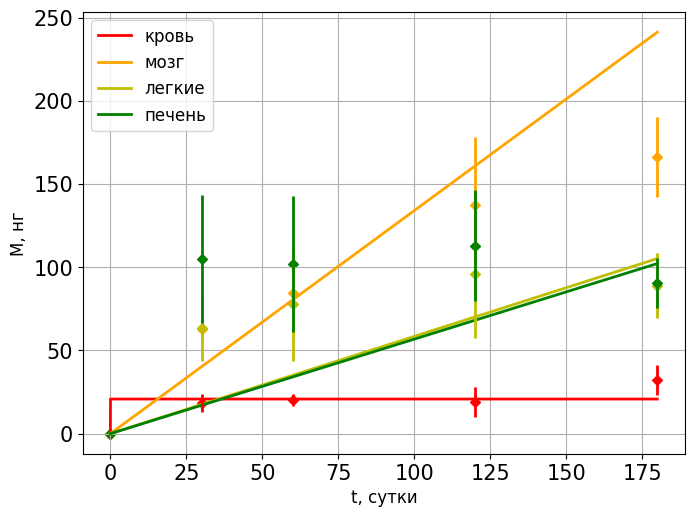

The matplotlib source for this figure:
import numpy as np
from scipy.integrate import odeint
import scipy.optimize as spo
import matplotlib
import matplotlib.pyplot as plt


# M = [0, 0, 0, M3,  M4,  M5,  M6]
# M0= [0, 0, 0, M30, M40, M50, M60]
# K = [k32, k34, k35, k36]
# K = [0    1    2    3  ]


def model(M, t, K):
    dM3dt = -(K[0] + K[1] + K[2] + K[3]) * M[3] + mass
    dM4dt = K[1] * M[3]
    dM5dt = K[2] * M[3]
    dM6dt = K[3] * M[3]
    return [0, 0, 0, dM3dt, dM4dt, dM5dt, dM6dt]


def deviation(K):
    massiv = odeint(model, M0, t, args=(K,))
    dev_M3 = ((massiv[t_0][3] - 0) ** 2) + \
             ((massiv[t_30][3] - 18.5) ** 2) / (5.5 ** 2) + \
             ((massiv[t_60][3] - 20.1) ** 2) / (3.7 ** 2) + \
             ((massiv[t_120][3] - 19.1) ** 2) / (9 ** 2) + \
             ((massiv[t_180][3] - 32.2) ** 2) / (8.8 ** 2)
    dev_M4 = ((massiv[t_0][4] - 0) ** 2) + \
             ((massiv[t_30][4] - 63.1) ** 2) / (5.3 ** 2) + \
             ((massiv[t_60][4] - 84.7) ** 2) / (19.1 ** 2) + \
             ((massiv[t_120][4] - 137.3) ** 2) / (41.2 ** 2) + \
             ((massiv[t_180][4] - 166) ** 2) / (24 ** 2)
    dev_M5 = ((massiv[t_0][5] - 0) ** 2) + \
             ((massiv[t_30][5] - 63.7) ** 2) / (19.8 ** 2) + \
             ((massiv[t_60][5] - 78.1) ** 2) / (34.2 ** 2) + \
             ((massiv[t_120][5] - 96.1) ** 2) / (38.7 ** 2) + \
             ((massiv[t_180][5] - 89) ** 2) / (19.3 ** 2)
    dev_M6 = ((massiv[t_0][6] - 0) ** 2) + \
             ((massiv[t_30][6] - 105) ** 2) / (38.3 ** 2) + \
             ((massiv[t_60][6] - 102.1) ** 2) / (40.9 ** 2) + \
             ((massiv[t_120][6] - 113) ** 2) / (33.4 ** 2) + \
             ((massiv[t_180][6] - 90.7) ** 2) / (15.1 ** 2)
    return dev_M3 + dev_M4 + dev_M5 + dev_M6


time_limit = 180
mass = 50000  # нг / сутки
if time_limit >= 180:
    t = np.linspace(0, time_limit, 100 * time_limit + 1)  # шаг 0.01
else:
    t = np.linspace(0, 180, 100 * 180 + 1)  # шаг 0.01
t_0 = 100 * 0  # поскольку шаг по оси t в 100 раза меньше суток, то 30-е сутки будут 3000-ым элементом массива
t_30 = 100 * 30
t_60 = 100 * 60
t_120 = 100 * 120
t_180 = 100 * 180
M0 = [0, 0, 0, 0, 0, 0, 0]
K_start = [2500, 0.1268, 0.5875, 0.8209, 0.0147, 0.1481, 0.1707]


result = spo.minimize(deviation, K_start, options={'disp': True})
if result.success:
    print('Success!')
else:
    print('Sorry, could not find a minimum')
M = odeint(model, M0, t, args=(result.x,))


t_data = [0, 30, 60, 120, 180]
M3_data = [0, 18.5, 20.1, 19.1, 32.2]
M4_data = [0, 63.1, 84.7, 137.3, 166]
M5_data = [0, 63.7, 78.1, 96.1, 89]
M6_data = [0, 105, 102.1, 113, 90.7]
M3err_data = [0, 5.5, 3.7, 9, 8.8]
M4err_data = [0, 5.3, 19.1, 41.2, 24]
M5err_data = [0, 19.8, 34.2, 38.7, 19.3]
M6err_data = [0, 38.3, 40.9, 33.4, 15.1]


matplotlib.rcParams['font.family'] = 'times new roman'
matplotlib.rcParams['figure.subplot.left'] = 0.05
matplotlib.rcParams['figure.subplot.bottom'] = 0.07
matplotlib.rcParams['figure.subplot.right'] = 0.99
matplotlib.rcParams['figure.subplot.top'] = 0.99
plt.rc('xtick', labelsize=15)
plt.rc('ytick', labelsize=15)
plt.plot(t, M[:, 3], 'r-',      linewidth=2.0, label="кровь")
plt.plot(t, M[:, 4], 'orange',  linewidth=2.0, label="мозг")
plt.plot(t, M[:, 5], 'y-',      linewidth=2.0, label="легкие")
plt.plot(t, M[:, 6], 'g-',      linewidth=2.0, label="печень")
plt.scatter(t_data, M3_data, s=25, color='r',       marker='D')
plt.scatter(t_data, M4_data, s=25, color='orange',  marker='D')
plt.scatter(t_data, M5_data, s=25, color='y',       marker='D')
plt.scatter(t_data, M6_data, s=25, color='g',       marker='D')
plt.errorbar(t_data, M3_data, M3err_data, ls='', ecolor='r',        elinewidth=2.0, barsabove=True)
plt.errorbar(t_data, M4_data, M4err_data, ls='', ecolor='orange',   elinewidth=2.0, barsabove=True)
plt.errorbar(t_data, M5_data, M5err_data, ls='', ecolor='y',        elinewidth=2.0, barsabove=True)
plt.errorbar(t_data, M6_data, M6err_data, ls='', ecolor='g',        elinewidth=2.0, barsabove=True)
plt.xlabel("t, сутки", size=12)
plt.ylabel("M, нг", size=12)
plt.legend(fontsize=12)
plt.grid()
stroka = 'k32 = ' + str(round(result.x[0], 4)) + '\n' + 'k34 = ' + str(round(result.x[1], 4)) + '\n' + 'k35 = ' + \
         str(round(result.x[2], 4)) + '\n' + 'k36 = ' + str(round(result.x[3], 4)) + '\n' + 'k43 = ' + \
         str(round(result.x[4], 4)) + '\n' + 'k53 = ' + str(round(result.x[5], 4)) + '\n' + 'k63 = ' + \
         str(round(result.x[6], 4)) + '\n' + 'otkl = ' + str(round(result.fun, 4)) + '\n' + 's = ' + str(round(sum(result.x[:4]), 4))
# plt.text(15, 248, stroka, bbox=dict(facecolor='white', alpha=0.7), horizontalalignment='left', verticalalignment='top', size=12)
plt.show()


"""
# разность аналитического и численного решения
M3 = [m / s - m / s * math.exp(-s * time) for time in t]
M4 = [K[1] * m / s * time + K[1] * m / (s ** 2) * math.exp(-s * time) - K[1] * m / s ** 2 for time in t]
M5 = [K[2] * m / s * time + K[2] * m / (s ** 2) * math.exp(-s * time) - K[2] * m / s ** 2 for time in t]
M6 = [K[3] * m / s * time + K[3] * m / (s ** 2) * math.exp(-s * time) - K[3] * m / s ** 2 for time in t]
rM3 = [M3[time] - M[time][3] for time in range(len(t))]
rM4 = [M4[time] - M[time][4] for time in range(len(t))]
rM5 = [M5[time] - M[time][5] for time in range(len(t))]
rM6 = [M6[time] - M[time][6] for time in range(len(t))]


plt.rc('xtick', labelsize=15)
plt.rc('ytick', labelsize=15)
plt.plot(t, rM3, 'r-',      linewidth=1.0, label="кровь")
plt.plot(t, rM4, 'orange',  linewidth=1.0, label="мозг")
plt.plot(t, rM5, 'y-',      linewidth=1.0, label="легкие")
plt.plot(t, rM6, 'g-',      linewidth=1.0, label="печень")
plt.xlabel("t, сутки", size=18)
plt.ylabel("M, нг", size=18)
plt.legend(fontsize=12)
plt.grid()
plt.show()
"""


# bnds = ((40, 50), (0, 1), (0, 1), (0, 1), (0, 1), (0, 1), (0, 1))  # границы для возможных значений k
# cons = ({'type': 'eq', 'fun': lambda xy: (2 * xy[0] + xy[1] - 100)})  # дополнительные условия, выражение в скобках должно быть равно нулю
# cons = ({'type': 'ineq', 'fun': lambda xy: (2 * xy[0] + xy[1] - 100)})  # когда нужно условие: выражение в скобках >= 0
# result = spo.minimize(f, xy_start, options={'disp': True}, constraints=cons, bounds=bnds)


# print(M[t_0][3], M[t_30][3], M[t_60][3], M[t_120][3], M[t_180][3])
# print(M[t_0][4], M[t_30][4], M[t_60][4], M[t_120][4], M[t_180][4])
# print(M[t_0][5], M[t_30][5], M[t_60][5], M[t_120][5], M[t_180][5])
# print(M[t_0][6], M[t_30][6], M[t_60][6], M[t_120][6], M[t_180][6])


# print('K =', result.x, 'min_deviation =', result.fun)
# print(stroka)
# print('s =', sum(result.x[:4]))
